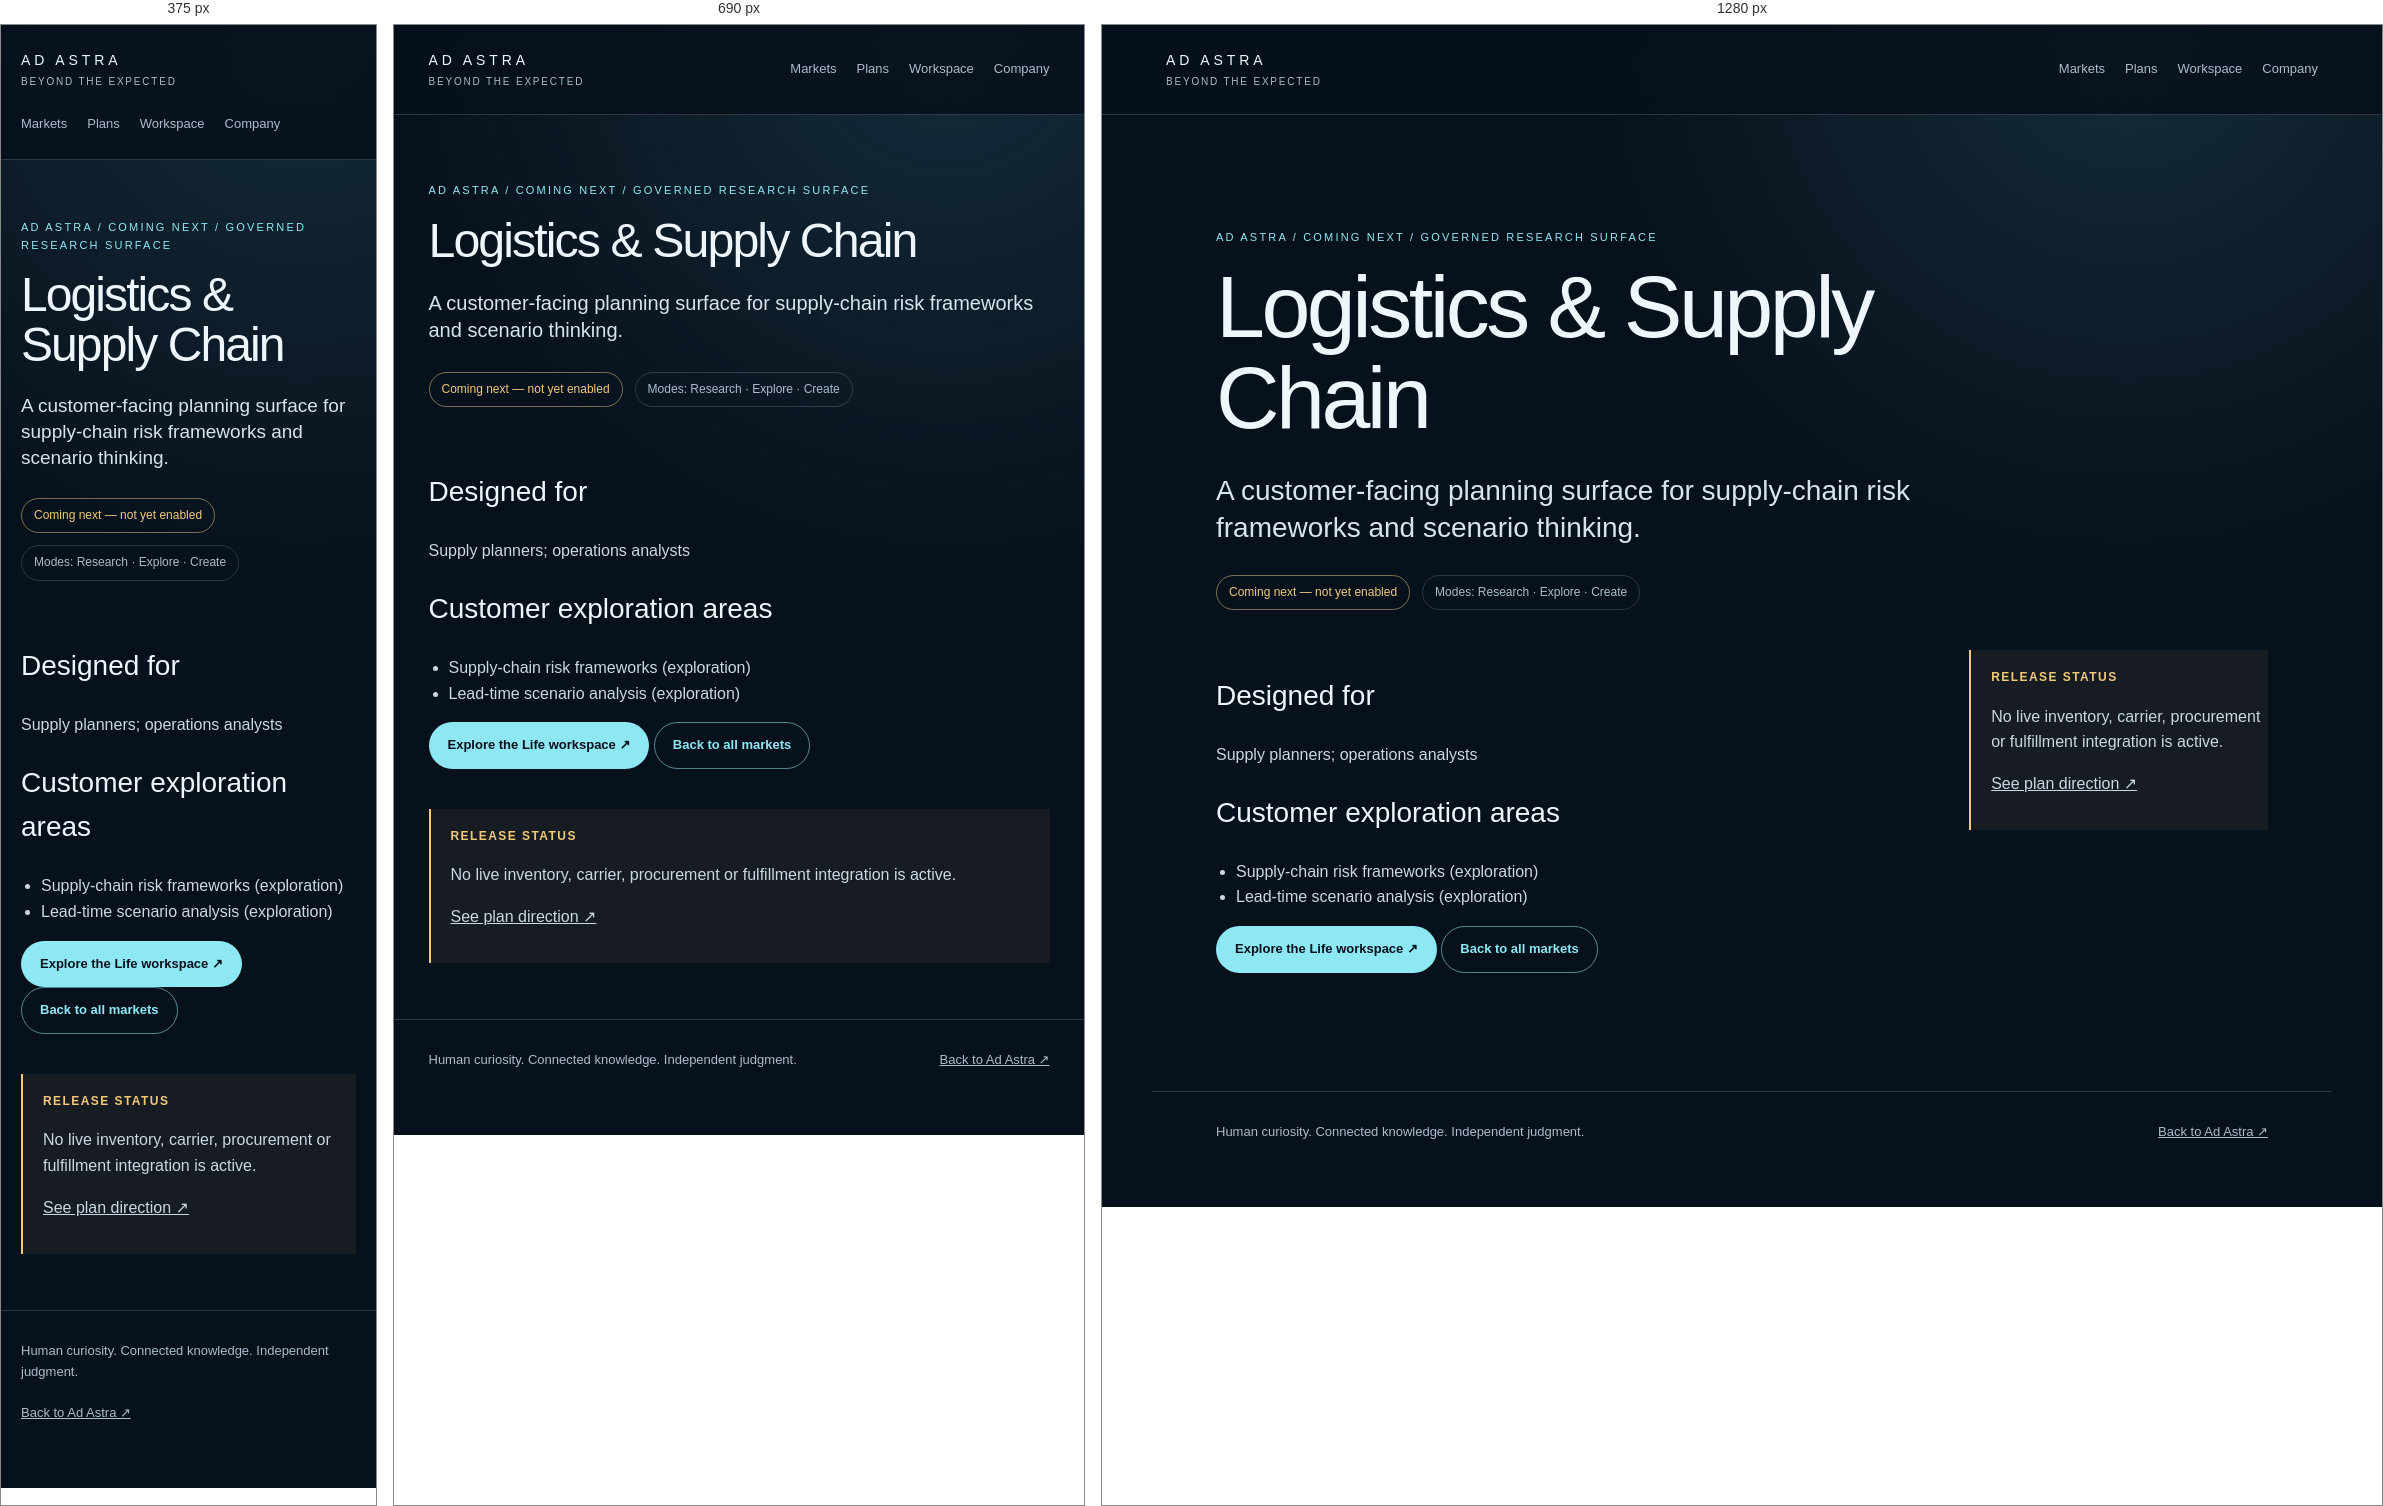
Rendered at 375 px, 690 px and 1280 px, left to right.

<!-- file: index.html -->
<!doctype html>
<html lang="en">
<head>
  <meta charset="utf-8">
  <meta name="viewport" content="width=device-width,initial-scale=1">
  <title>Logistics & Supply Chain | Ad Astra</title>
  <meta name="description" content="A customer-facing planning surface for supply-chain risk frameworks and scenario thinking.">
  <meta name="robots" content="noindex,follow">
  <link rel="canonical" href="https://adastra.global/markets/logistics-supply-chain/">
  <link rel="stylesheet" href="/markets/style.css">
</head>
<body>
<header><a class="brand" href="/">AD ASTRA<span>BEYOND THE EXPECTED</span></a><nav aria-label="Primary"><a href="/markets/" aria-current="page">Markets</a><a href="/pricing/">Plans</a><a href="/workspace/">Workspace</a><a href="/company/">Company</a></nav></header>
<main class="market-shell">
  <div class="market-hero">
    <p class="eyebrow">AD ASTRA / Coming next / governed research surface</p>
    <h1>Logistics &amp; Supply Chain</h1>
    <p class="lead">A customer-facing planning surface for supply-chain risk frameworks and scenario thinking.</p>
    <div class="market-meta"><span class="pill planned">Coming next — not yet enabled</span><span class="pill">Modes: Research · Explore · Create</span></div>
  </div>
  <div class="market-layout">
    <div>
      <h2>Designed for</h2><p>Supply planners; operations analysts</p>
      <h2>Customer exploration areas</h2><ul><li>Supply-chain risk frameworks (exploration)</li><li>Lead-time scenario analysis (exploration)</li></ul>
      <p><a class="button" href="/workspace/">Explore the Life workspace ↗</a> <a class="button alt" href="/markets/">Back to all markets</a></p>
    </div>
    <aside class="market-note"><strong>Release status</strong><p>No live inventory, carrier, procurement or fulfillment integration is active.</p><p><a href="/pricing/">See plan direction ↗</a></p></aside>
  </div>
</main>
<footer><span>Human curiosity. Connected knowledge. Independent judgment.</span><a href="/">Back to Ad Astra ↗</a></footer>
</body>
</html>


/* @media block from style.css */
@media(max-width:820px){.market-grid,.plan-grid{grid-template-columns:repeat(2,minmax(0,1fr))}.market-layout{grid-template-columns:1fr;gap:24px}}

/* @media block from style.css */
@media(max-width:560px){header{align-items:flex-start;flex-direction:column}.market-grid,.plan-grid{grid-template-columns:1fr}.market-shell{padding-top:48px}.market-hero h1{font-size:48px}.lead{font-size:19px}.phase-heading{display:block}.phase-heading p{margin-top:8px}}